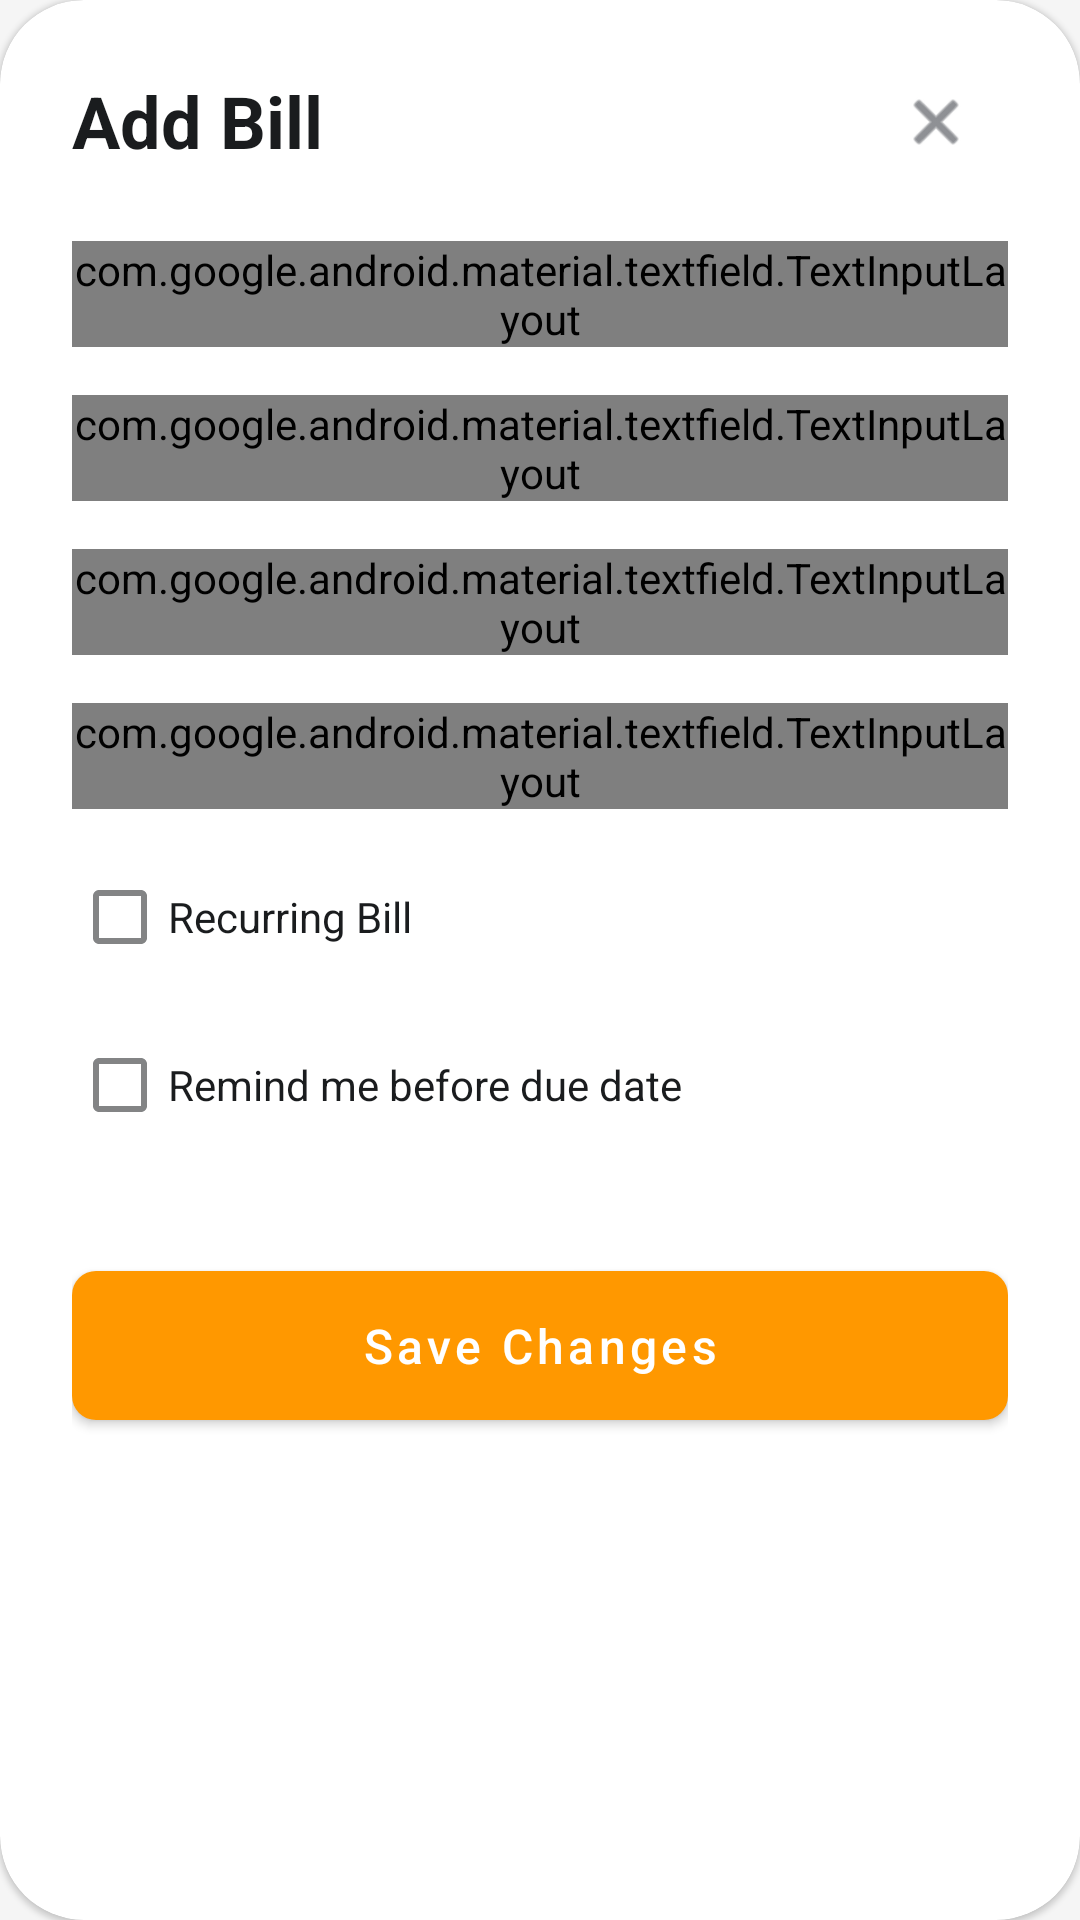

Reconstruct the res/layout file that produces this screen, plus the resources it refers to.
<!-- AndroidManifest.xml: application theme Theme.FinTrac -->
<!-- res/layout/dialog_add_bill.xml -->
<?xml version="1.0" encoding="utf-8"?>
<com.google.android.material.card.MaterialCardView
    xmlns:android="http://schemas.android.com/apk/res/android"
    xmlns:app="http://schemas.android.com/apk/res-auto"
    xmlns:tools="http://schemas.android.com/tools"
    android:layout_width="match_parent"
    android:layout_height="wrap_content"
    app:cardCornerRadius="28dp"
    app:cardBackgroundColor="@color/card_background"
    tools:theme="@style/Theme.Material3.DayNight.NoActionBar"
    tools:ignore="SpeakableTextPresentCheck,VisualLintTextFieldSize,VisualLintButtonSize,HardcodedText">

    <ScrollView
        android:layout_width="match_parent"
        android:layout_height="wrap_content">

        <androidx.constraintlayout.widget.ConstraintLayout
            android:layout_width="match_parent"
            android:layout_height="wrap_content"
            android:padding="24dp">

            <TextView
                android:id="@+id/tvTitle"
                android:layout_width="0dp"
                android:layout_height="wrap_content"
                android:text="@string/add_bill"
                android:textColor="@color/text_primary"
                android:textSize="24sp"
                android:textStyle="bold"
                app:layout_constraintStart_toStartOf="parent"
                app:layout_constraintEnd_toStartOf="@+id/btnClose"
                app:layout_constraintTop_toTopOf="parent" />

            <ImageView
                android:id="@+id/btnClose"
                android:layout_width="48dp"
                android:layout_height="48dp"
                android:padding="12dp"
                android:contentDescription="@string/close_dialog"
                android:src="@android:drawable/ic_menu_close_clear_cancel"
                app:tint="@color/text_secondary"
                app:layout_constraintEnd_toEndOf="parent"
                app:layout_constraintTop_toTopOf="@id/tvTitle"
                app:layout_constraintBottom_toBottomOf="@id/tvTitle"/>

            <com.google.android.material.textfield.TextInputLayout
                android:id="@+id/tilBillName"
                style="@style/Widget.Material3.TextInputLayout.OutlinedBox"
                android:layout_width="match_parent"
                android:layout_height="wrap_content"
                android:layout_marginTop="24dp"
                android:hint="@string/bill_name"
                app:endIconMode="clear_text"
                app:placeholderText="e.g. Electric Bill"
                app:layout_constraintTop_toBottomOf="@id/tvTitle">

                <com.google.android.material.textfield.TextInputEditText
                    android:id="@+id/etBillName"
                    android:layout_width="match_parent"
                    android:layout_height="wrap_content"
                    android:minHeight="48dp"
                    android:inputType="textCapWords"
                    android:imeOptions="actionNext"
                    android:textColor="@color/text_primary"
                    android:maxLines="1"
                    tools:ignore="SpeakableTextPresentCheck" />
            </com.google.android.material.textfield.TextInputLayout>

            <com.google.android.material.textfield.TextInputLayout
                android:id="@+id/tilAmount"
                style="@style/Widget.Material3.TextInputLayout.OutlinedBox"
                android:layout_width="match_parent"
                android:layout_height="wrap_content"
                android:layout_marginTop="16dp"
                android:hint="@string/amount"
                app:placeholderText="0.00"
                app:layout_constraintTop_toBottomOf="@id/tilBillName">

                <com.google.android.material.textfield.TextInputEditText
                    android:id="@+id/etAmount"
                    android:layout_width="match_parent"
                    android:layout_height="wrap_content"
                    android:minHeight="48dp"
                    android:inputType="numberDecimal"
                    android:textColor="@color/text_primary"
                    android:imeOptions="actionNext"
                    tools:ignore="SpeakableTextPresentCheck" />
            </com.google.android.material.textfield.TextInputLayout>

            <com.google.android.material.textfield.TextInputLayout
                android:id="@+id/tilDueDate"
                style="@style/Widget.Material3.TextInputLayout.OutlinedBox"
                android:layout_width="match_parent"
                android:layout_height="wrap_content"
                android:layout_marginTop="16dp"
                android:hint="@string/due_date"
                app:startIconDrawable="@android:drawable/ic_menu_my_calendar"
                app:placeholderText="Select Date"
                app:layout_constraintTop_toBottomOf="@id/tilAmount">

                <com.google.android.material.textfield.TextInputEditText
                    android:id="@+id/etDueDate"
                    android:layout_width="match_parent"
                    android:layout_height="wrap_content"
                    android:minHeight="48dp"
                    android:focusable="false"
                    android:clickable="true"
                    android:cursorVisible="false"
                    android:textColor="@color/text_primary"
                    android:textIsSelectable="false"
                    tools:ignore="KeyboardInaccessibleWidget,SpeakableTextPresentCheck" />
            </com.google.android.material.textfield.TextInputLayout>

            <com.google.android.material.textfield.TextInputLayout
                android:id="@+id/tilCategory"
                style="@style/Widget.Material3.TextInputLayout.OutlinedBox.ExposedDropdownMenu"
                android:layout_width="match_parent"
                android:layout_height="wrap_content"
                android:layout_marginTop="16dp"
                android:hint="@string/category"
                app:layout_constraintTop_toBottomOf="@id/tilDueDate">

                <AutoCompleteTextView
                    android:id="@+id/actCategory"
                    android:layout_width="match_parent"
                    android:layout_height="wrap_content"
                    android:minHeight="48dp"
                    android:inputType="none"
                    android:textColor="@color/text_primary"
                    tools:ignore="LabelFor,SpeakableTextPresentCheck" />
            </com.google.android.material.textfield.TextInputLayout>

            <com.google.android.material.checkbox.MaterialCheckBox
                android:id="@+id/cbRecurring"
                android:layout_width="wrap_content"
                android:layout_height="48dp"
                android:layout_marginTop="12dp"
                android:text="@string/recurring_bill"
                android:textColor="@color/text_primary"
                app:layout_constraintStart_toStartOf="parent"
                app:layout_constraintTop_toBottomOf="@id/tilCategory" />

            <com.google.android.material.textfield.TextInputLayout
                android:id="@+id/tilFrequency"
                style="@style/Widget.Material3.TextInputLayout.OutlinedBox.ExposedDropdownMenu"
                android:layout_width="match_parent"
                android:layout_height="wrap_content"
                android:layout_marginTop="8dp"
                android:visibility="gone"
                tools:visibility="visible"
                android:hint="@string/billing_frequency"
                app:layout_constraintTop_toBottomOf="@+id/cbRecurring">

                <AutoCompleteTextView
                    android:id="@+id/actFrequency"
                    android:layout_width="match_parent"
                    android:layout_height="wrap_content"
                    android:minHeight="48dp"
                    android:inputType="none"
                    android:textColor="@color/text_primary"
                    android:entries="@array/frequency_options"
                    tools:ignore="LabelFor,SpeakableTextPresentCheck" />
            </com.google.android.material.textfield.TextInputLayout>

            <com.google.android.material.checkbox.MaterialCheckBox
                android:id="@+id/cbReminder"
                android:layout_width="wrap_content"
                android:layout_height="48dp"
                android:layout_marginTop="8dp"
                android:text="@string/reminder_before_due_date"
                android:textColor="@color/text_primary"
                app:layout_constraintStart_toStartOf="parent"
                app:layout_constraintTop_toBottomOf="@id/tilFrequency" />

            <com.google.android.material.button.MaterialButton
                android:id="@+id/btnAddBill"
                android:layout_width="match_parent"
                android:layout_height="wrap_content"
                android:layout_marginTop="32dp"
                android:layout_marginBottom="16dp"
                android:paddingVertical="14dp"
                android:text="@string/save"
                android:textSize="16sp"
                android:textAllCaps="false"
                android:textColor="@android:color/white"
                app:backgroundTint="#FF9800"
                app:cornerRadius="8dp"
                app:layout_constraintTop_toBottomOf="@id/cbReminder"
                app:layout_constraintBottom_toBottomOf="parent"/>

        </androidx.constraintlayout.widget.ConstraintLayout>
    </ScrollView>
</com.google.android.material.card.MaterialCardView>
<!-- resources referenced by this layout -->
<resources>
  <string-array name="frequency_options">
          <item>Weekly</item>
          <item>Bi-Weekly</item>
          <item>Monthly</item>
          <item>Quarterly</item>
          <item>Yearly</item>
      </string-array>
  <color name="card_background">#FFFFFF</color>
  <color name="text_primary">#1A1C1E</color>
  <color name="text_secondary">#44474E</color>
  <string name="add_bill">Add Bill</string>
  <string name="amount">Amount</string>
  <string name="bill_name">Bill Name</string>
  <string name="billing_frequency">Billing Frequency</string>
  <string name="category">Category</string>
  <string name="close_dialog">Close dialog</string>
  <string name="due_date">Due Date</string>
  <string name="recurring_bill">Recurring Bill</string>
  <string name="reminder_before_due_date">Remind me before due date</string>
  <string name="save">Save Changes</string>
  <style name="Theme.FinTrac" parent="Base.Theme.FinTrac" />
  <style name="Base.Theme.FinTrac" parent="Theme.MaterialComponents.DayNight.NoActionBar">
          <item name="colorPrimary">@color/ocean_blue</item>
          <item name="colorPrimaryVariant">@color/ocean_blue_dark</item>
          <item name="colorOnPrimary">@color/white</item>
  
          <item name="colorSecondary">@color/forest_green</item>
          <item name="colorSecondaryVariant">@color/forest_green_dark</item>
          <item name="colorOnSecondary">@color/black</item>
  
          <item name="android:colorBackground">@color/page_background</item>
          <item name="colorSurface">@color/card_background</item>
          <item name="colorOnBackground">@color/text_primary</item>
          <item name="colorOnSurface">@color/text_primary</item>
  
          <item name="android:textColorPrimary">@color/text_primary</item>
          <item name="android:textColorSecondary">@color/text_secondary</item>
  
          <item name="android:statusBarColor">?attr/colorPrimary</item>
          <item name="android:windowLightStatusBar">false</item>
  
          <item name="android:navigationBarColor">?attr/colorPrimary</item>
      </style>
  <color name="ocean_blue">#0077BE</color>
  <color name="ocean_blue_dark">#0F4C75</color>
  <color name="white">#FFFFFFFF</color>
  <color name="forest_green">#228B22</color>
  <color name="forest_green_dark">#388E3C</color>
  <color name="black">#FF000000</color>
  <color name="page_background">#F5F5F5</color>
</resources>
